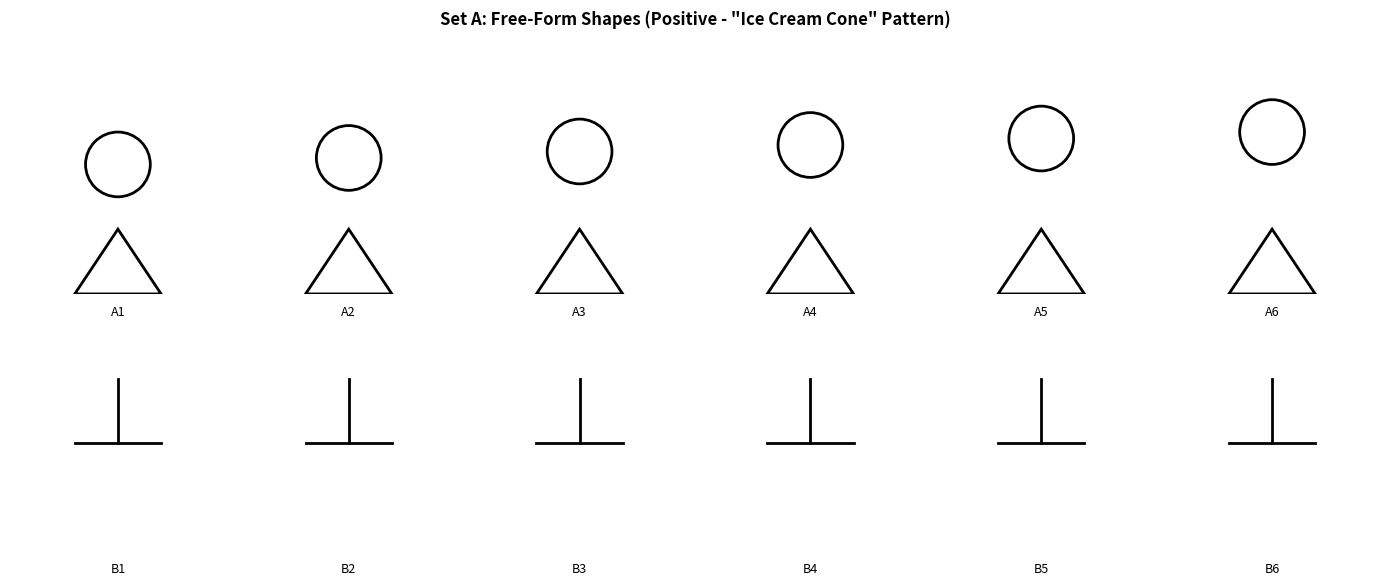
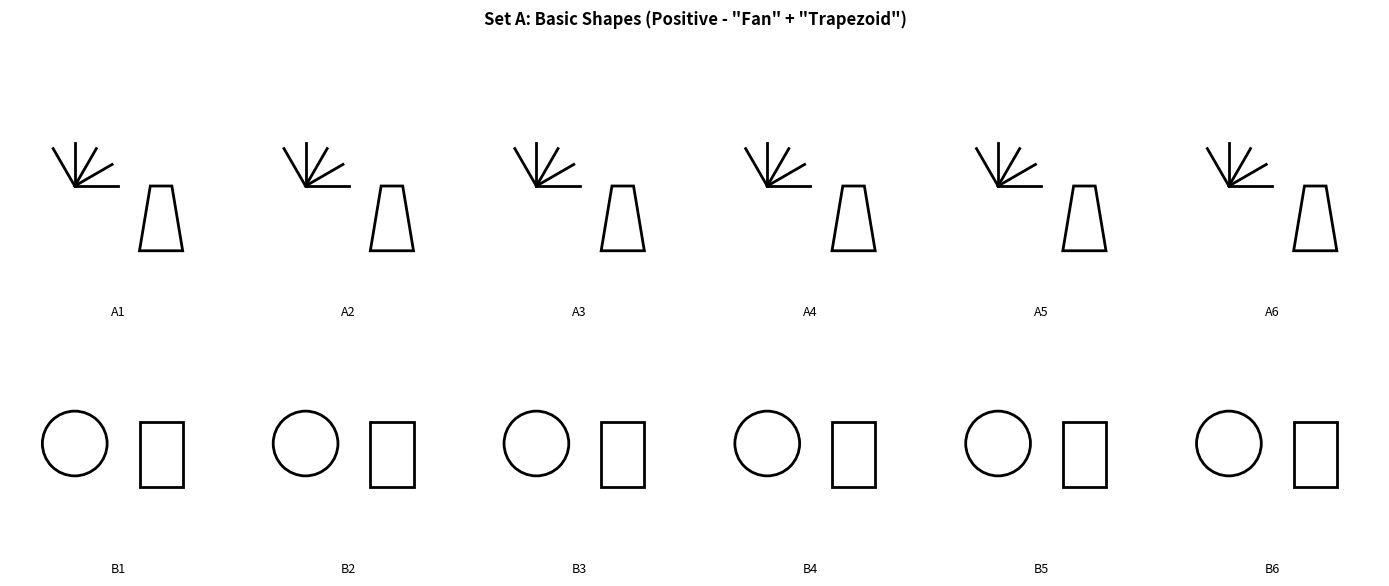
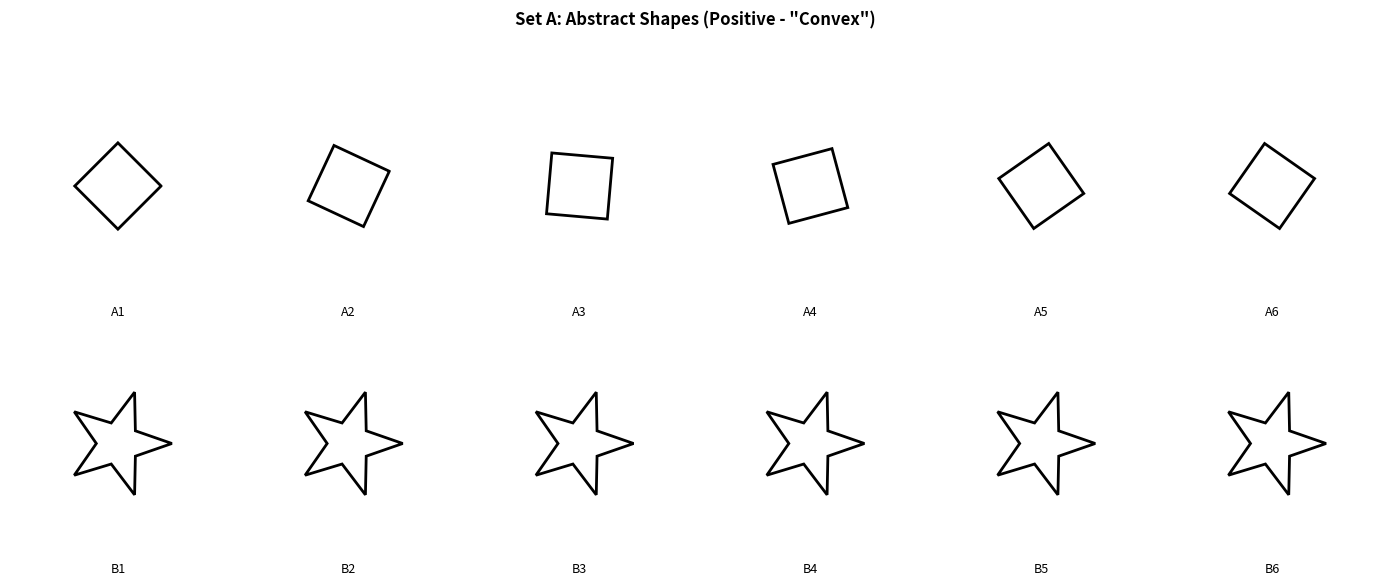
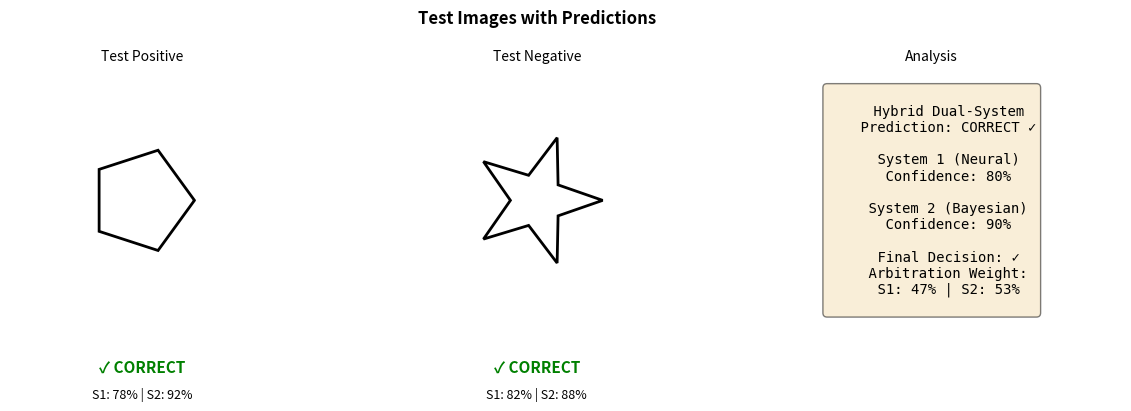

The script that saved these images, in order:
"""
Create example BONGARD-LOGO problem visualizations
"""

import os
import matplotlib.pyplot as plt
import matplotlib.patches as patches
import numpy as np
from pathlib import Path


def create_simple_shapes():
    """Generate simple geometric shapes for examples"""
    
    # Free-form shapes (strokes)
    fig, axes = plt.subplots(2, 6, figsize=(14, 6))
    fig.suptitle('Set A: Free-Form Shapes (Positive - "Ice Cream Cone" Pattern)', fontsize=12, fontweight='bold')
    
    for idx, ax in enumerate(axes[0]):
        ax.set_xlim(0, 10)
        ax.set_ylim(0, 10)
        ax.set_aspect('equal')
        ax.axis('off')
        
        # Draw ice cream cone pattern
        # Cone (triangle)
        triangle = patches.Polygon([[5, 3], [3, 0], [7, 0]], closed=True, 
                                  edgecolor='black', facecolor='none', linewidth=2)
        ax.add_patch(triangle)
        
        # Add slight variation to each
        offset = idx * 0.3
        circle = patches.Circle((5, 6 + offset), 1.5, edgecolor='black', facecolor='none', linewidth=2)
        ax.add_patch(circle)
        
        ax.text(5, -1, f'A{idx+1}', ha='center', fontsize=9)
    
    for idx, ax in enumerate(axes[1]):
        ax.set_xlim(0, 10)
        ax.set_ylim(0, 10)
        ax.set_aspect('equal')
        ax.axis('off')
        
        # Draw DIFFERENT pattern (negative)
        # Simple line
        ax.plot([3, 7], [5, 5], 'k-', linewidth=2)
        ax.plot([5, 5], [5, 8], 'k-', linewidth=2)
        
        ax.text(5, -1, f'B{idx+1}', ha='center', fontsize=9)
    
    return fig


def create_basic_shapes():
    """Generate basic shape combinations"""
    
    fig, axes = plt.subplots(2, 6, figsize=(14, 6))
    fig.suptitle('Set A: Basic Shapes (Positive - "Fan" + "Trapezoid")', fontsize=12, fontweight='bold')
    
    for idx, ax in enumerate(axes[0]):
        ax.set_xlim(0, 10)
        ax.set_ylim(0, 10)
        ax.set_aspect('equal')
        ax.axis('off')
        
        # Draw fan shape (multiple lines from point)
        center_x, center_y = 3, 5
        for i in range(5):
            angle = i * 30 / 180 * np.pi
            x = center_x + 2 * np.cos(angle)
            y = center_y + 2 * np.sin(angle)
            ax.plot([center_x, x], [center_y, y], 'k-', linewidth=2)
        
        # Draw trapezoid
        trap = patches.Polygon([[6, 2], [8, 2], [7.5, 5], [6.5, 5]], 
                              closed=True, edgecolor='black', facecolor='none', linewidth=2)
        ax.add_patch(trap)
        
        ax.text(5, -1, f'A{idx+1}', ha='center', fontsize=9)
    
    for idx, ax in enumerate(axes[1]):
        ax.set_xlim(0, 10)
        ax.set_ylim(0, 10)
        ax.set_aspect('equal')
        ax.axis('off')
        
        # Different shapes (negative)
        # Circle
        circle = patches.Circle((3, 5), 1.5, edgecolor='black', facecolor='none', linewidth=2)
        ax.add_patch(circle)
        
        # Rectangle
        rect = patches.Rectangle((6, 3), 2, 3, edgecolor='black', facecolor='none', linewidth=2)
        ax.add_patch(rect)
        
        ax.text(5, -1, f'B{idx+1}', ha='center', fontsize=9)
    
    return fig


def create_abstract_shapes():
    """Generate abstract concept shapes (convex vs concave)"""
    
    fig, axes = plt.subplots(2, 6, figsize=(14, 6))
    fig.suptitle('Set A: Abstract Shapes (Positive - "Convex")', fontsize=12, fontweight='bold')
    
    for idx, ax in enumerate(axes[0]):
        ax.set_xlim(0, 10)
        ax.set_ylim(0, 10)
        ax.set_aspect('equal')
        ax.axis('off')
        
        # Draw convex polygon
        angle_offset = idx * 20
        angles = np.linspace(0, 2*np.pi, 5) + angle_offset/180*np.pi
        radius = 2
        x = 5 + radius * np.cos(angles)
        y = 5 + radius * np.sin(angles)
        
        polygon = patches.Polygon(list(zip(x, y)), closed=True, 
                                 edgecolor='black', facecolor='none', linewidth=2)
        ax.add_patch(polygon)
        
        ax.text(5, -1, f'A{idx+1}', ha='center', fontsize=9)
    
    for idx, ax in enumerate(axes[1]):
        ax.set_xlim(0, 10)
        ax.set_ylim(0, 10)
        ax.set_aspect('equal')
        ax.axis('off')
        
        # Draw concave shape (star-like)
        angles = []
        radii = []
        for i in range(10):
            if i % 2 == 0:
                angles.append(i * 36 / 180 * np.pi)
                radii.append(2.5)
            else:
                angles.append(i * 36 / 180 * np.pi)
                radii.append(1.0)
        
        x = 5 + np.array(radii) * np.cos(angles)
        y = 5 + np.array(radii) * np.sin(angles)
        
        polygon = patches.Polygon(list(zip(x, y)), closed=True, 
                                 edgecolor='black', facecolor='none', linewidth=2)
        ax.add_patch(polygon)
        
        ax.text(5, -1, f'B{idx+1}', ha='center', fontsize=9)
    
    return fig


def create_test_examples():
    """Create test example visualizations"""
    
    fig, axes = plt.subplots(1, 3, figsize=(12, 4))
    fig.suptitle('Test Images with Predictions', fontsize=12, fontweight='bold')
    
    # Test 1: Convex (positive)
    ax = axes[0]
    ax.set_xlim(0, 10)
    ax.set_ylim(0, 10)
    ax.set_aspect('equal')
    ax.axis('off')
    
    angles = np.linspace(0, 2*np.pi, 6)
    x = 5 + 2 * np.cos(angles)
    y = 5 + 2 * np.sin(angles)
    polygon = patches.Polygon(list(zip(x, y)), closed=True, 
                             edgecolor='black', facecolor='none', linewidth=2)
    ax.add_patch(polygon)
    
    ax.text(5, -1.5, '✓ CORRECT', ha='center', fontsize=11, fontweight='bold', color='green')
    ax.text(5, -2.5, 'S1: 78% | S2: 92%', ha='center', fontsize=9)
    ax.set_title('Test Positive', fontsize=10)
    
    # Test 2: Concave (negative)
    ax = axes[1]
    ax.set_xlim(0, 10)
    ax.set_ylim(0, 10)
    ax.set_aspect('equal')
    ax.axis('off')
    
    angles = []
    radii = []
    for i in range(10):
        if i % 2 == 0:
            angles.append(i * 36 / 180 * np.pi)
            radii.append(2.5)
        else:
            angles.append(i * 36 / 180 * np.pi)
            radii.append(1.0)
    
    x = 5 + np.array(radii) * np.cos(angles)
    y = 5 + np.array(radii) * np.sin(angles)
    polygon = patches.Polygon(list(zip(x, y)), closed=True, 
                             edgecolor='black', facecolor='none', linewidth=2)
    ax.add_patch(polygon)
    
    ax.text(5, -1.5, '✓ CORRECT', ha='center', fontsize=11, fontweight='bold', color='green')
    ax.text(5, -2.5, 'S1: 82% | S2: 88%', ha='center', fontsize=9)
    ax.set_title('Test Negative', fontsize=10)
    
    # Performance summary
    ax = axes[2]
    ax.axis('off')
    summary_text = """
    Hybrid Dual-System
    Prediction: CORRECT ✓
    
    System 1 (Neural)
    Confidence: 80%
    
    System 2 (Bayesian)
    Confidence: 90%
    
    Final Decision: ✓
    Arbitration Weight:
    S1: 47% | S2: 53%
    """
    ax.text(0.5, 0.5, summary_text, ha='center', va='center', fontsize=10,
            bbox=dict(boxstyle='round', facecolor='wheat', alpha=0.5),
            family='monospace')
    ax.set_title('Analysis', fontsize=10)
    
    return fig


def main():
    # Create output directories
    output_dir = Path('examples/visualizations')
    output_dir.mkdir(parents=True, exist_ok=True)
    
    print("Generating example visualizations...")
    
    # Generate free-form examples
    print("Creating free-form shape examples...")
    fig = create_simple_shapes()
    fig.tight_layout()
    fig.savefig(output_dir / '01-freeform-example.png', dpi=150, bbox_inches='tight')
    plt.close(fig)
    print(f"✓ Saved: examples/visualizations/01-freeform-example.png")
    
    # Generate basic shape examples
    print("Creating basic shape examples...")
    fig = create_basic_shapes()
    fig.tight_layout()
    fig.savefig(output_dir / '02-basic-example.png', dpi=150, bbox_inches='tight')
    plt.close(fig)
    print(f"✓ Saved: examples/visualizations/02-basic-example.png")
    
    # Generate abstract shape examples
    print("Creating abstract shape examples...")
    fig = create_abstract_shapes()
    fig.tight_layout()
    fig.savefig(output_dir / '03-abstract-example.png', dpi=150, bbox_inches='tight')
    plt.close(fig)
    print(f"✓ Saved: examples/visualizations/03-abstract-example.png")
    
    # Generate test examples
    print("Creating test prediction examples...")
    fig = create_test_examples()
    fig.tight_layout()
    fig.savefig(output_dir / '04-test-predictions.png', dpi=150, bbox_inches='tight')
    plt.close(fig)
    print(f"✓ Saved: examples/visualizations/04-test-predictions.png")
    
    print("\n✅ All example visualizations created successfully!")
    print(f"Output directory: {output_dir.absolute()}")


if __name__ == '__main__':
    main()
